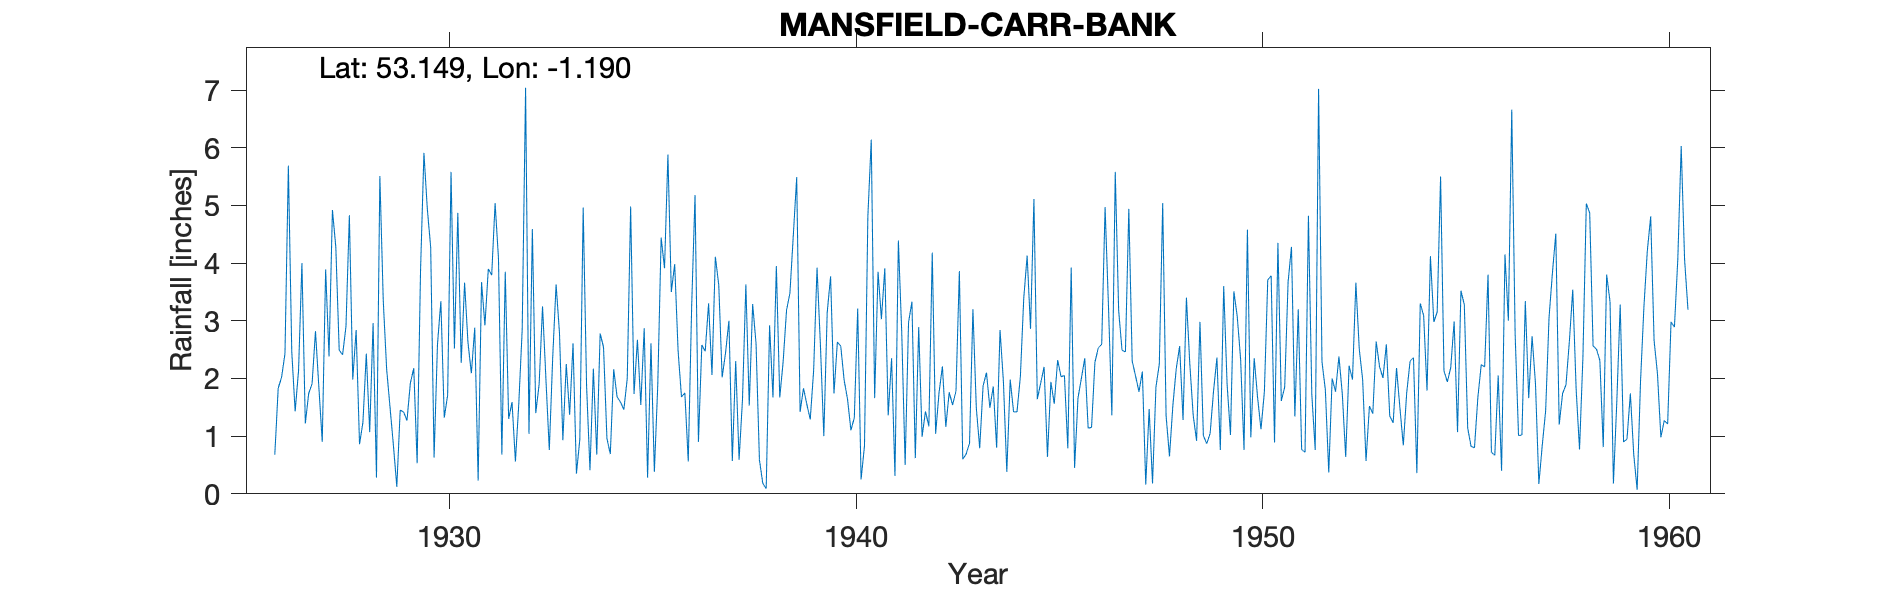

Values plotted in this chart, from the file beside it:
MANSFIELD-CARR-BANK, , , , , , , , , , , , , , , , , , , , , , , 
Grid ref, SK542616, Long, -1.19, Lat, 53.15, Elevation, 357, ft, , , , , , , , , , , , , , , 
Station no, 2624, , , , , , , , , , , , , , , , , , , , , , 
, 1920, 1921, 1922, 1923, 1924, 1925, 1926, 1927, 1928, 1929, 1930, 1931, 1932, 1933, 1934, 1935, 1936, 1937, 1938, 1939, 1940, 1941, 1942
January, , , , , , , , 1.74, 4.83, 1.5, 4.27, 2.09, 1.59, 2.36, 2.17, 1.73, 3.98, 4.11, 2.61, 5.49, 2.63, 3.85, 2.89
February, , , , , , , , 1.91, 1.98, 0.84, 0.63, 2.88, 0.56, 3.63, 0.68, 2.67, 2.48, 3.62, 0.59, 1.42, 2.56, 3.03, 0.99
March, , , , , , , 0.68, 2.82, 2.84, 0.12, 2.59, 0.23, 1.57, 2.79, 2.78, 1.54, 1.68, 2.02, 0.18, 1.83, 1.97, 3.91, 1.43
April, , , , , , , 1.83, 1.85, 0.86, 1.45, 3.34, 3.67, 2.85, 0.93, 2.54, 2.87, 1.75, 2.44, 0.09, 1.55, 1.64, 1.36, 1.17
May, , , , , , , 2.02, 0.9, 1.24, 1.42, 1.32, 2.92, 7.04, 2.25, 0.96, 0.28, 0.56, 3, 2.92, 1.29, 1.1, 2.35, 4.18
June, , , , , , , 2.43, 3.89, 2.43, 1.27, 1.71, 3.9, 1.04, 1.37, 0.69, 2.61, 3.24, 0.57, 1.67, 2.14, 1.32, 0.31, 1.04
July, , , , , , , 5.69, 2.38, 1.07, 1.92, 5.58, 3.79, 4.59, 2.61, 2.16, 0.38, 5.18, 2.3, 3.95, 3.92, 3.21, 4.39, 1.75
August, , , , , , , 2.47, 4.92, 2.96, 2.18, 2.52, 5.04, 1.4, 0.35, 1.68, 1.88, 0.9, 0.59, 1.67, 2.58, 0.25, 2.79, 2.21
September, , , , , , , 1.43, 4.28, 0.28, 0.53, 4.87, 4.08, 1.9, 0.94, 1.59, 4.44, 2.58, 1.63, 2.29, 1, 0.83, 0.5, 1.16
October, , , , , , , 2.13, 2.49, 5.51, 3.86, 2.27, 0.68, 3.25, 4.96, 1.46, 3.91, 2.47, 3.63, 3.18, 3.14, 4.81, 2.97, 1.76
November, , , , , , , 4, 2.41, 3.35, 5.91, 3.66, 3.85, 1.99, 1.87, 2, 5.88, 3.3, 1.53, 3.48, 3.77, 6.14, 3.33, 1.54
December, , , , , , , 1.22, 2.9, 2.16, 4.94, 2.62, 1.3, 0.76, 0.41, 4.98, 3.5, 2.06, 3.29, 4.48, 1.74, 1.66, 0.62, 1.78
Total, , , , , , , , 32.49, 29.51, 25.94, 35.38, 34.43, 28.54, 24.47, 23.69, 31.69, 30.18, 28.73, 27.11, 29.87, 28.12, 29.41, 21.9
